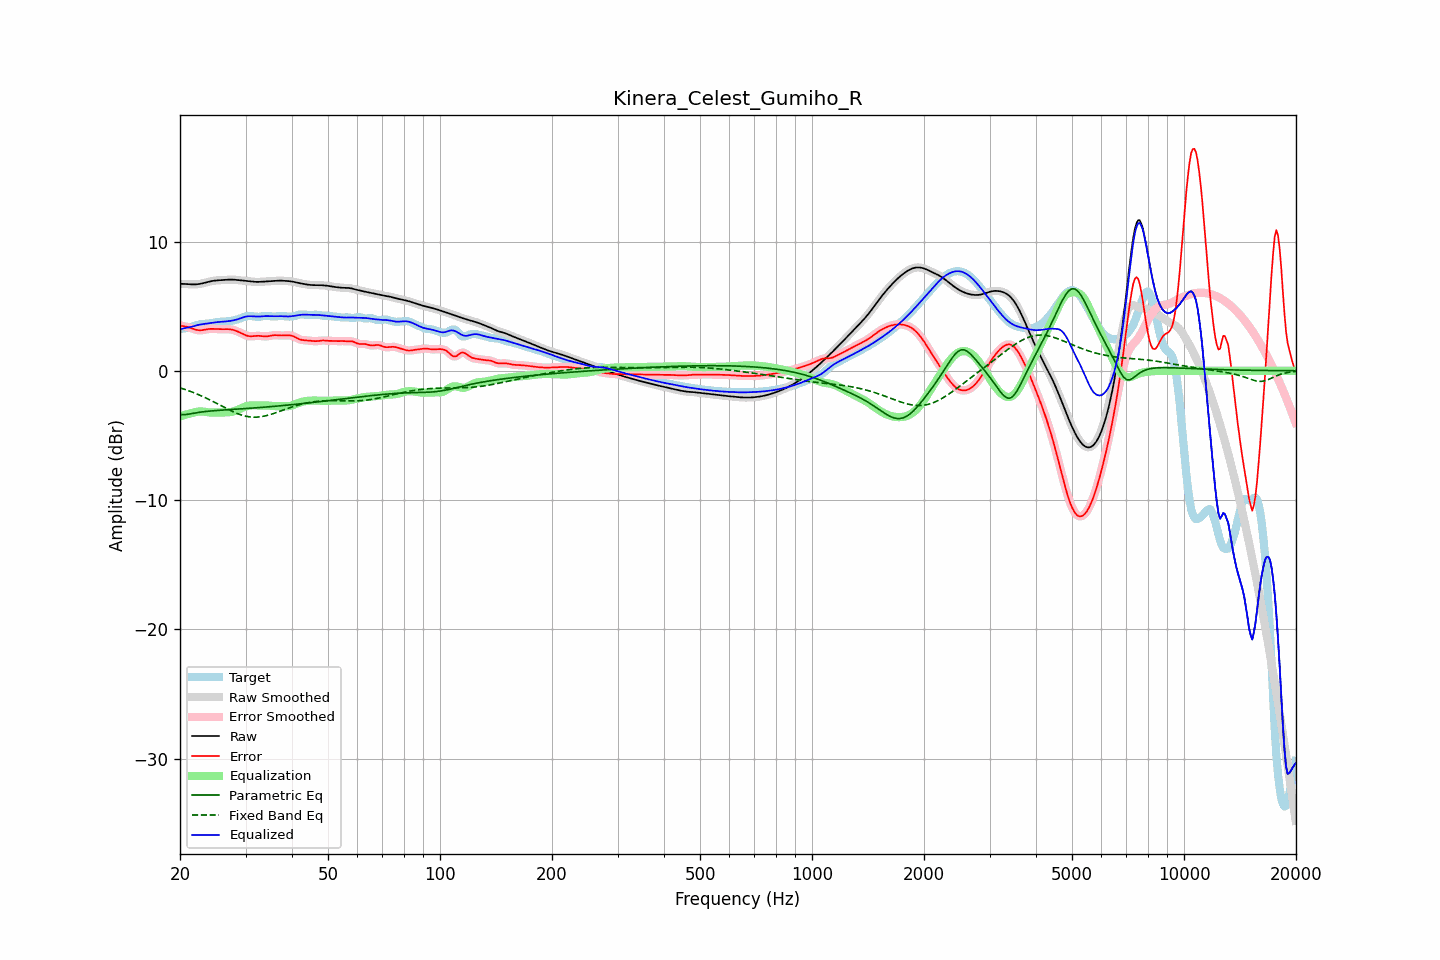

The file beside this chart, header and first rows:
frequency, raw, error, smoothed, error_smoothed, equalization, parametric_eq, fixed_band_eq, equalized_raw, equalized_smoothed, target
20.00, 6.73, 3.50, 6.73, 3.50, -3.53, -3.39, -1.32, 3.20, 3.20, 3.23
20.20, 6.73, 3.48, 6.73, 3.48, -3.49, -3.40, -1.36, 3.24, 3.24, 3.25
20.40, 6.72, 3.46, 6.72, 3.46, -3.45, -3.40, -1.40, 3.27, 3.27, 3.27
20.61, 6.72, 3.43, 6.72, 3.43, -3.42, -3.39, -1.44, 3.30, 3.30, 3.28
20.81, 6.71, 3.41, 6.71, 3.41, -3.38, -3.38, -1.48, 3.32, 3.32, 3.30
21.02, 6.70, 3.38, 6.70, 3.37, -3.35, -3.36, -1.53, 3.35, 3.35, 3.32
21.23, 6.69, 3.34, 6.69, 3.34, -3.32, -3.34, -1.57, 3.37, 3.37, 3.35
21.44, 6.68, 3.30, 6.68, 3.30, -3.29, -3.32, -1.62, 3.40, 3.40, 3.39
21.66, 6.68, 3.25, 6.68, 3.25, -3.25, -3.30, -1.67, 3.43, 3.43, 3.43
21.87, 6.68, 3.21, 6.68, 3.21, -3.21, -3.28, -1.72, 3.47, 3.47, 3.47
22.09, 6.68, 3.17, 6.68, 3.17, -3.18, -3.25, -1.77, 3.50, 3.50, 3.51
22.31, 6.70, 3.15, 6.70, 3.15, -3.16, -3.23, -1.82, 3.53, 3.53, 3.55
22.54, 6.71, 3.13, 6.71, 3.13, -3.15, -3.21, -1.87, 3.56, 3.56, 3.58
22.76, 6.74, 3.13, 6.74, 3.13, -3.15, -3.20, -1.93, 3.59, 3.59, 3.60
22.99, 6.76, 3.15, 6.76, 3.15, -3.16, -3.18, -1.98, 3.61, 3.61, 3.62
23.22, 6.80, 3.17, 6.80, 3.17, -3.17, -3.16, -2.04, 3.63, 3.63, 3.63
23.45, 6.83, 3.20, 6.83, 3.19, -3.19, -3.15, -2.10, 3.64, 3.64, 3.63
23.69, 6.86, 3.22, 6.86, 3.22, -3.20, -3.14, -2.16, 3.66, 3.66, 3.64
23.92, 6.89, 3.23, 6.89, 3.23, -3.22, -3.12, -2.22, 3.67, 3.67, 3.66
24.16, 6.92, 3.24, 6.92, 3.24, -3.23, -3.11, -2.28, 3.69, 3.69, 3.68
24.40, 6.95, 3.24, 6.95, 3.24, -3.24, -3.10, -2.34, 3.71, 3.71, 3.70
24.65, 6.96, 3.24, 6.96, 3.24, -3.24, -3.09, -2.41, 3.73, 3.73, 3.73
24.89, 6.98, 3.23, 6.98, 3.23, -3.23, -3.08, -2.47, 3.75, 3.74, 3.75
25.14, 6.99, 3.22, 6.99, 3.22, -3.23, -3.07, -2.54, 3.76, 3.76, 3.77
25.39, 7.00, 3.22, 7.00, 3.22, -3.23, -3.06, -2.60, 3.77, 3.77, 3.78
25.65, 7.01, 3.22, 7.01, 3.22, -3.22, -3.05, -2.67, 3.78, 3.78, 3.79
25.91, 7.02, 3.22, 7.02, 3.22, -3.22, -3.05, -2.73, 3.79, 3.79, 3.80
26.16, 7.02, 3.22, 7.02, 3.22, -3.22, -3.04, -2.80, 3.80, 3.80, 3.80
26.43, 7.03, 3.22, 7.03, 3.22, -3.22, -3.03, -2.86, 3.81, 3.81, 3.81
26.69, 7.04, 3.22, 7.04, 3.22, -3.22, -3.02, -2.93, 3.82, 3.82, 3.82
26.96, 7.05, 3.22, 7.05, 3.22, -3.22, -3.01, -2.99, 3.83, 3.83, 3.83
27.23, 7.05, 3.21, 7.05, 3.21, -3.20, -3.01, -3.05, 3.85, 3.85, 3.85
27.50, 7.05, 3.19, 7.05, 3.19, -3.18, -3.00, -3.11, 3.87, 3.87, 3.86
27.77, 7.05, 3.16, 7.05, 3.16, -3.16, -2.99, -3.17, 3.89, 3.89, 3.89
28.05, 7.04, 3.13, 7.04, 3.13, -3.12, -2.98, -3.22, 3.92, 3.92, 3.91
28.33, 7.03, 3.08, 7.03, 3.08, -3.07, -2.97, -3.27, 3.95, 3.96, 3.95
28.62, 7.02, 3.03, 7.02, 3.03, -3.02, -2.96, -3.33, 3.99, 3.99, 3.99
28.90, 7.00, 2.97, 7.00, 2.97, -2.97, -2.96, -3.37, 4.04, 4.04, 4.03
29.19, 6.99, 2.91, 6.99, 2.91, -2.91, -2.95, -3.41, 4.08, 4.08, 4.08
29.48, 6.97, 2.85, 6.97, 2.85, -2.85, -2.94, -3.45, 4.12, 4.12, 4.13
29.78, 6.96, 2.79, 6.96, 2.79, -2.80, -2.93, -3.49, 4.16, 4.16, 4.17
30.08, 6.94, 2.74, 6.94, 2.74, -2.75, -2.92, -3.51, 4.19, 4.19, 4.20
30.38, 6.93, 2.70, 6.93, 2.70, -2.72, -2.91, -3.54, 4.21, 4.21, 4.23
30.68, 6.92, 2.68, 6.92, 2.68, -2.70, -2.91, -3.56, 4.22, 4.22, 4.24
30.99, 6.91, 2.67, 6.91, 2.67, -2.68, -2.90, -3.58, 4.22, 4.22, 4.24
31.30, 6.89, 2.67, 6.89, 2.67, -2.68, -2.89, -3.58, 4.22, 4.22, 4.22
31.61, 6.88, 2.68, 6.88, 2.68, -2.68, -2.88, -3.59, 4.21, 4.21, 4.20
31.93, 6.88, 2.70, 6.88, 2.69, -2.68, -2.87, -3.59, 4.20, 4.20, 4.18
32.24, 6.88, 2.70, 6.88, 2.70, -2.68, -2.86, -3.59, 4.19, 4.19, 4.17
32.57, 6.88, 2.70, 6.88, 2.70, -2.68, -2.85, -3.57, 4.19, 4.19, 4.17
32.89, 6.88, 2.69, 6.88, 2.69, -2.68, -2.84, -3.56, 4.20, 4.20, 4.19
33.22, 6.89, 2.68, 6.89, 2.68, -2.68, -2.83, -3.54, 4.21, 4.21, 4.21
33.55, 6.90, 2.66, 6.90, 2.66, -2.68, -2.82, -3.52, 4.22, 4.22, 4.23
33.89, 6.90, 2.66, 6.90, 2.66, -2.68, -2.81, -3.49, 4.23, 4.23, 4.25
34.23, 6.91, 2.66, 6.91, 2.66, -2.68, -2.80, -3.46, 4.23, 4.23, 4.25
34.57, 6.92, 2.68, 6.92, 2.68, -2.69, -2.79, -3.43, 4.23, 4.23, 4.24
34.92, 6.93, 2.70, 6.93, 2.70, -2.70, -2.78, -3.39, 4.22, 4.22, 4.22
35.27, 6.94, 2.73, 6.94, 2.73, -2.72, -2.77, -3.36, 4.22, 4.22, 4.21
35.62, 6.94, 2.75, 6.94, 2.75, -2.73, -2.76, -3.32, 4.22, 4.22, 4.20
35.97, 6.95, 2.76, 6.95, 2.75, -2.74, -2.75, -3.27, 4.22, 4.22, 4.20
... 635 more rows
